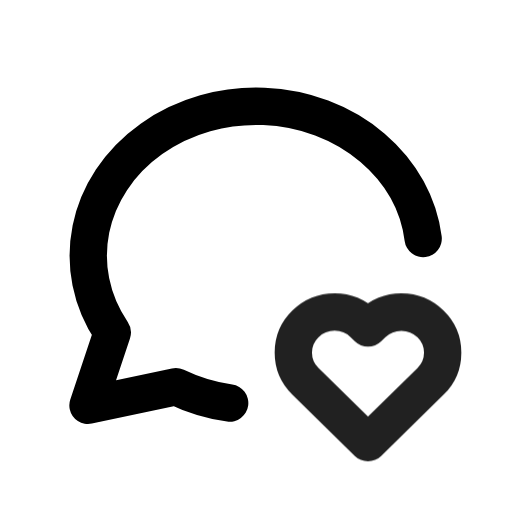
t = 0.00 s
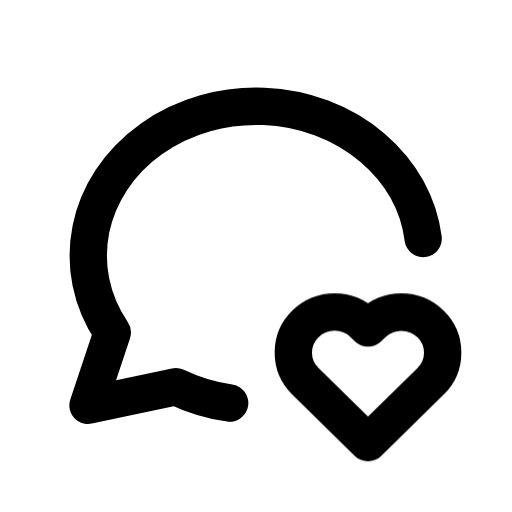
t = 0.90 s
t = 1.19 s: frame unchanged from t = 0.90 s, image omitted
t = 1.72 s: frame unchanged from t = 0.90 s, image omitted
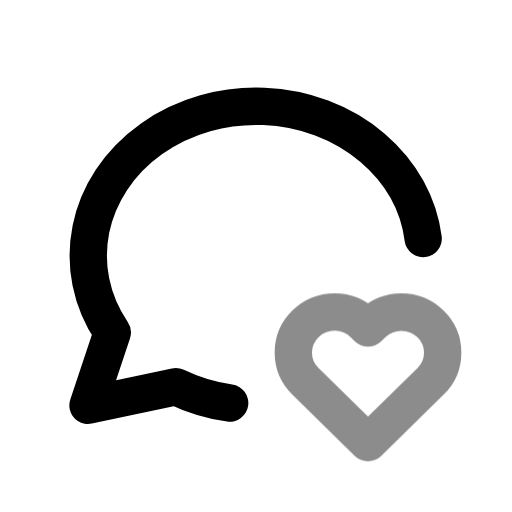
t = 2.36 s
t = 3.15 s: frame unchanged from t = 0.90 s, image omitted

The animated SVG that drew these frames (rendered in a browser with its animation timeline set to each time). Animation: 1 CSS @keyframes rule; one cycle of 3.55 s, repeats indefinitely.

<svg xmlns="http://www.w3.org/2000/svg" width="24" height="24" fill="none" stroke="currentColor" stroke-linecap="round" stroke-linejoin="round" stroke-width="2" viewBox="0 0 24 24">
    <!-- Generated by scripts/icon-expansion/generate.mjs -->
    <!-- Adapted from Tabler Icons 3.34.1.
MIT License

Copyright (c) 2020-2024 Paweł Kuna

Permission is hereby granted, free of charge, to any person obtaining a copy
of this software and associated documentation files (the "Software"), to deal
in the Software without restriction, including without limitation the rights
to use, copy, modify, merge, publish, distribute, sublicense, and/or sell
copies of the Software, and to permit persons to whom the Software is
furnished to do so, subject to the following conditions:

The above copyright notice and this permission notice shall be included in all
copies or substantial portions of the Software.

THE SOFTWARE IS PROVIDED "AS IS", WITHOUT WARRANTY OF ANY KIND, EXPRESS OR
IMPLIED, INCLUDING BUT NOT LIMITED TO THE WARRANTIES OF MERCHANTABILITY,
FITNESS FOR A PARTICULAR PURPOSE AND NONINFRINGEMENT. IN NO EVENT SHALL THE
AUTHORS OR COPYRIGHT HOLDERS BE LIABLE FOR ANY CLAIM, DAMAGES OR OTHER
LIABILITY, WHETHER IN AN ACTION OF CONTRACT, TORT OR OTHERWISE, ARISING FROM,
OUT OF OR IN CONNECTION WITH THE SOFTWARE OR THE USE OR OTHER DEALINGS IN THE
SOFTWARE. -->
    <style>
        @media (prefers-reduced-motion: no-preference) {
            @keyframes ira-exp-pulse { 0%, 100% { opacity: 1; } 22% { opacity: .45; } 40% { opacity: 1; } }
            [data-ira-motion="message-circle-heart"] { transform-box: fill-box; transform-origin: center; animation: ira-exp-pulse 2.65s ease-in-out -0.9s infinite; }
        }
    </style>
    <g transform="translate(1.5 1.5) scale(.875)"><path d="M10.59 19.88a9.763 9.763 0 0 1 -2.89 -.88l-4.7 1l1.3 -3.9c-2.324 -3.437 -1.426 -7.872 2.1 -10.374c3.526 -2.501 8.59 -2.296 11.845 .48c1.565 1.335 2.479 3.065 2.71 4.861"/></g>
    <g data-ira-motion="message-circle-heart"><g transform="translate(1.5 1.5) scale(.875)"><path d="M18 22l3.35 -3.284a2.143 2.143 0 0 0 .005 -3.071a2.242 2.242 0 0 0 -3.129 -.006l-.224 .22l-.223 -.22a2.242 2.242 0 0 0 -3.128 -.006a2.143 2.143 0 0 0 -.006 3.071l3.355 3.296z"/></g></g>
</svg>
